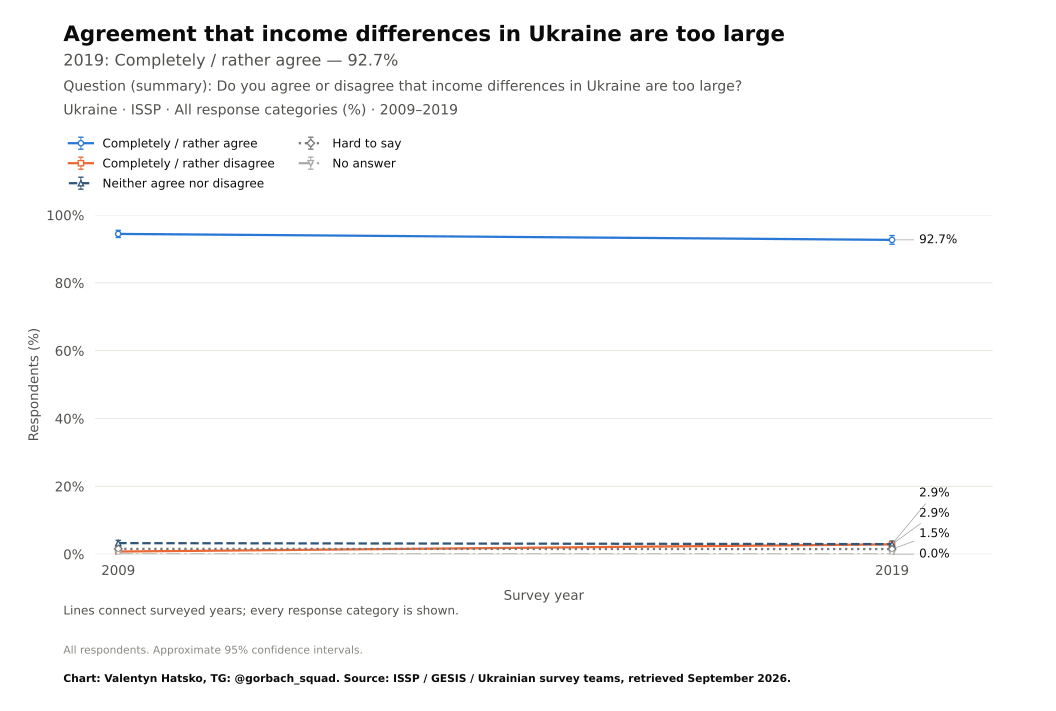

Source data for this figure (header and first rows):
survey, item, year, question_type, source_file, source_field, source_table, source_sha256, response, estimate, se, ci_low, ci_high, n_valid, n_domain, n_psu, kish_n, weight_sum, weighted, variance_method, denominator, excluded_non_numeric_pct, spontaneous_against_democracy_pct, round
ISSP, income_gap, 2009, ordinal, ZA5400_v4-0-0.sav, V32, original microdata, ff5bd2c5c8c7ba6e8e7ba11541b464be2d464ddf…, Completely / rather agree, 94.45, 0.5346, 93.4, 95.5, 2012, 2012, 2012, 1829, 2012, True, Approximate weighted respondent lineariz…, all eligible adults, , , 
ISSP, income_gap, 2019, ordinal, ZA7810_v1-0-0.sav, v21, original microdata, 694abfea6f4a06ec211c0e24428d0bce0acc0f3e…, Completely / rather agree, 92.68, 0.6532, 91.4, 93.97, 2001, 2001, 2001, 1624, 2001, True, Approximate weighted respondent lineariz…, all eligible adults, , , 
ISSP, income_gap, 2009, ordinal, ZA5400_v4-0-0.sav, V32, original microdata, ff5bd2c5c8c7ba6e8e7ba11541b464be2d464ddf…, Completely / rather disagree, 0.76, 0.2108, 0.3465, 1.173, 2012, 2012, 2012, 1829, 2012, True, Approximate weighted respondent lineariz…, all eligible adults, , , 
ISSP, income_gap, 2019, ordinal, ZA7810_v1-0-0.sav, v21, original microdata, 694abfea6f4a06ec211c0e24428d0bce0acc0f3e…, Completely / rather disagree, 2.887, 0.4017, 2.099, 3.674, 2001, 2001, 2001, 1624, 2001, True, Approximate weighted respondent lineariz…, all eligible adults, , , 
ISSP, income_gap, 2009, ordinal, ZA5400_v4-0-0.sav, V32, original microdata, ff5bd2c5c8c7ba6e8e7ba11541b464be2d464ddf…, Neither agree nor disagree, 3.237, 0.4166, 2.42, 4.054, 2012, 2012, 2012, 1829, 2012, True, Approximate weighted respondent lineariz…, all eligible adults, , , 
ISSP, income_gap, 2019, ordinal, ZA7810_v1-0-0.sav, v21, original microdata, 694abfea6f4a06ec211c0e24428d0bce0acc0f3e…, Neither agree nor disagree, 2.946, 0.455, 2.054, 3.839, 2001, 2001, 2001, 1624, 2001, True, Approximate weighted respondent lineariz…, all eligible adults, , , 
ISSP, income_gap, 2009, ordinal, ZA5400_v4-0-0.sav, V32, original microdata, ff5bd2c5c8c7ba6e8e7ba11541b464be2d464ddf…, Hard to say, 1.556, 0.2778, 1.011, 2.101, 2012, 2012, 2012, 1829, 2012, True, Approximate weighted respondent lineariz…, all eligible adults, , , 
ISSP, income_gap, 2019, ordinal, ZA7810_v1-0-0.sav, v21, original microdata, 694abfea6f4a06ec211c0e24428d0bce0acc0f3e…, Hard to say, 1.483, 0.2829, 0.928, 2.038, 2001, 2001, 2001, 1624, 2001, True, Approximate weighted respondent lineariz…, all eligible adults, , , 
ISSP, income_gap, 2009, ordinal, ZA5400_v4-0-0.sav, V32, original microdata, ff5bd2c5c8c7ba6e8e7ba11541b464be2d464ddf…, No answer, 0.0, 0.0, 0.0, 0.0, 2012, 2012, 2012, 1829, 2012, True, Approximate weighted respondent lineariz…, all eligible adults, , , 
ISSP, income_gap, 2019, ordinal, ZA7810_v1-0-0.sav, v21, original microdata, 694abfea6f4a06ec211c0e24428d0bce0acc0f3e…, No answer, 0.0, 0.0, 0.0, 0.0, 2001, 2001, 2001, 1624, 2001, True, Approximate weighted respondent lineariz…, all eligible adults, , , 
